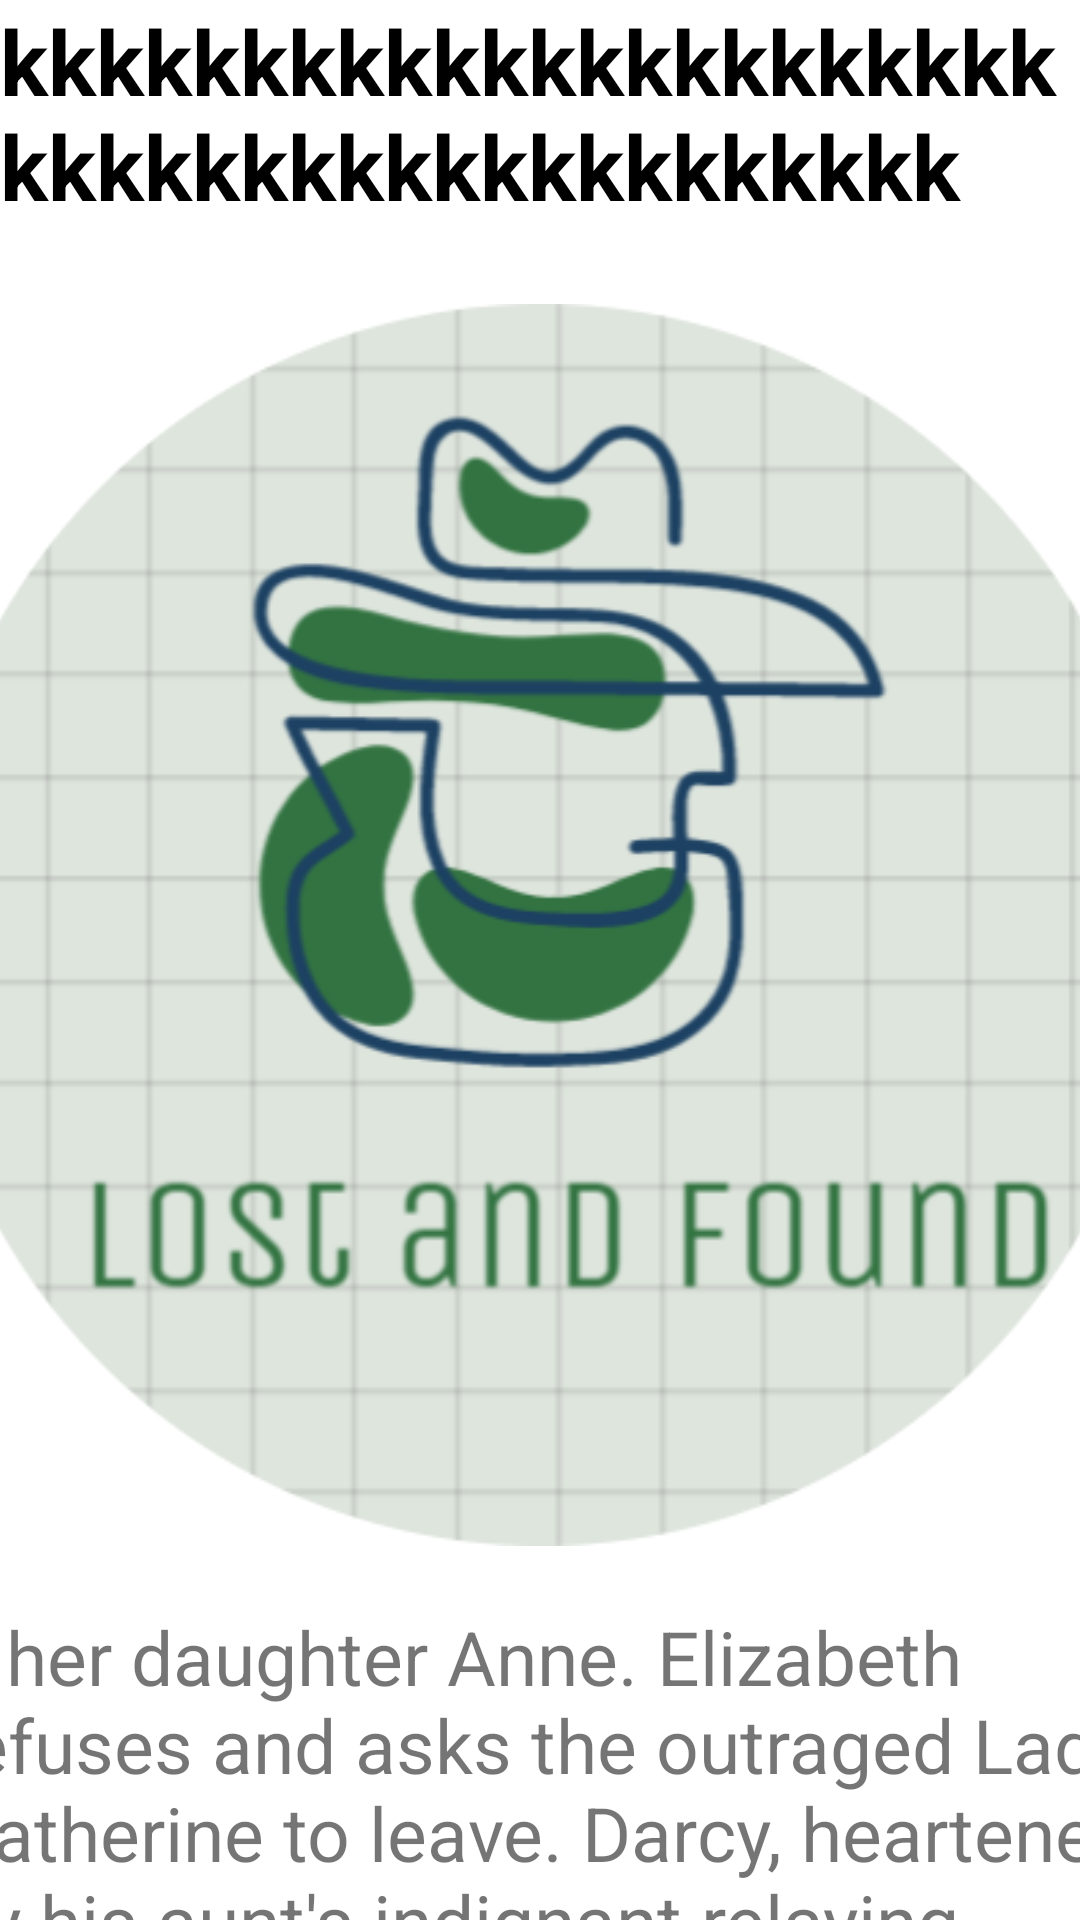

Here is an Android app screen rendered from its layout file. Give the layout XML and the strings, colors and styles it references.
<!-- AndroidManifest.xml: application theme Theme.LoginAndSignUp -->
<!-- res/layout/activity_found_des.xml -->
<?xml version="1.0" encoding="utf-8"?>
<androidx.constraintlayout.widget.ConstraintLayout xmlns:android="http://schemas.android.com/apk/res/android"
    xmlns:app="http://schemas.android.com/apk/res-auto"
    xmlns:tools="http://schemas.android.com/tools"
    android:layout_width="match_parent"
    android:layout_height="match_parent"
    tools:context=".FoundDes">

    <TextView
        android:id="@+id/heading"
        android:layout_width="wrap_content"
        android:layout_height="wrap_content"
        android:elevation="16dp"
        android:text="kkkkkkkkkkkkkkkkkkkkkkkkkkkkkkkkkkkkkkkkkk"
        android:textColor="@color/black"
        android:textSize="30dp"
        android:textStyle="bold"
        app:layout_constraintEnd_toEndOf="parent"
        app:layout_constraintStart_toStartOf="parent"
        app:layout_constraintTop_toTopOf="parent" />

    <ScrollView
        android:layout_width="414dp"
        android:layout_height="660dp"
        android:layout_marginTop="6dp"
        app:layout_constraintEnd_toEndOf="parent"
        app:layout_constraintHorizontal_bias="0.5"
        app:layout_constraintStart_toStartOf="parent"
        app:layout_constraintTop_toBottomOf="@+id/heading">

        <LinearLayout
            android:layout_width="match_parent"
            android:layout_height="0dp"
            android:orientation="vertical"
            app:layout_constraintBottom_toBottomOf="parent">

            <ImageView
                android:id="@+id/image"
                android:layout_width="match_parent"
                android:layout_height="wrap_content"
                app:srcCompat="@drawable/app" />

            <TextView
                android:id="@+id/description"
                android:layout_width="match_parent"
                android:layout_height="wrap_content"
                android:text="@string/just_bakwas"
                android:textSize="25sp"
                android:layout_marginLeft="8dp"/>

            <TextView
                android:id="@+id/contact"
                android:layout_width="match_parent"
                android:layout_height="wrap_content"
                android:text="contact info"
                android:textSize="25sp"
                android:layout_marginTop="40dp"
                android:layout_marginLeft="8dp"/>

            <TextView
                android:id="@+id/textView4"
                android:layout_width="match_parent"
                android:layout_height="100dp"
                android:text="        "/>
        </LinearLayout>
    </ScrollView>

</androidx.constraintlayout.widget.ConstraintLayout>
<!-- resources referenced by this layout -->
<resources>
  <color name="black">#FF000000</color>
  <!-- drawable app: png bitmap (drawable, 66064 bytes) -->
  <string name="just_bakwas">
          o her daughter Anne. Elizabeth refuses and asks the outraged Lady Catherine to leave. Darcy, heartened by his aunt\'s indignant relaying of Elizabeth\'s response, again proposes to her and is accepted.
      </string>
  <style name="Theme.LoginAndSignUp" parent="Theme.MaterialComponents.DayNight.NoActionBar">
          
          <item name="colorPrimary">@color/brown</item>
          <item name="colorPrimaryVariant">@color/brown</item>
          <item name="colorOnPrimary">@color/white</item>
          
          <item name="colorSecondary">@color/teal_200</item>
          <item name="colorSecondaryVariant">@color/teal_700</item>
          <item name="colorOnSecondary">@color/black</item>
          
          <item name="android:statusBarColor" tools:targetApi="l">@color/brown</item>
  
          
      </style>
  <color name="brown">#327341</color>
  <color name="white">#FFFFFFFF</color>
  <color name="teal_200">#FF03DAC5</color>
  <color name="teal_700">#FF018786</color>
</resources>
